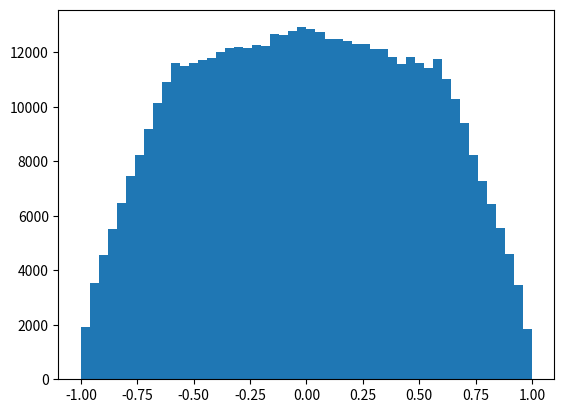

Python code for this plot: (Note: this script raises an exception after producing the figure.)
import numpy as np
import numpy.random as npr
import matplotlib.pyplot as plt
%matplotlib inline 

#exponential distribution by inverse function method
def exp_distribution(lambda_):
        u = npr.uniform()
        return -1.0/lambda_*np.log(1-u)
    


def std_normal():
        
        v = exp_distribution(1)
        y = npr.uniform()
        if (y <= np.exp(-((v-1)**2)/2)):
            judge = npr.uniform()
            if(judge >= 0.5): return y
            else: return -y
        else: return std_normal()
        
    


sample = [std_normal() for i in range (500000)]
plt.hist(sample, bins=50, normed=False)